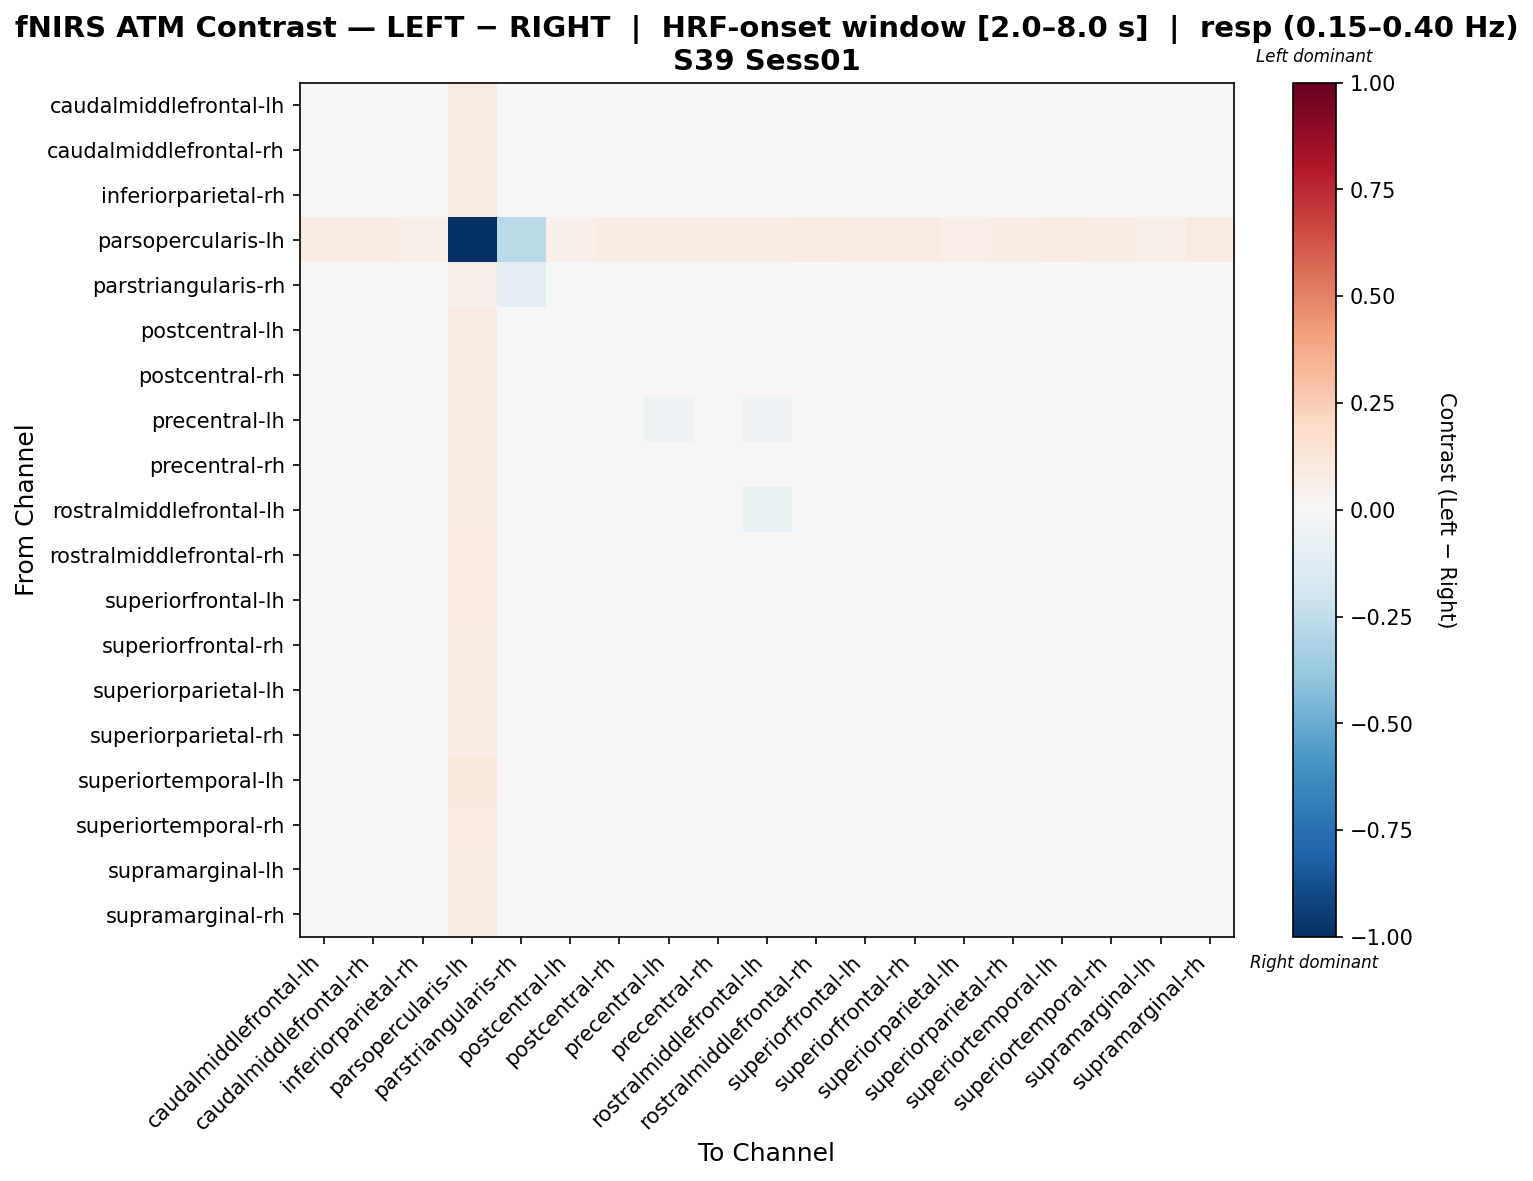

The file beside this chart, header and first rows:
, caudalmiddlefrontal-lh, caudalmiddlefrontal-rh, inferiorparietal-rh, parsopercularis-lh, parstriangularis-rh, postcentral-lh, postcentral-rh, precentral-lh, precentral-rh, rostralmiddlefrontal-lh, rostralmiddlefrontal-rh, superiorfrontal-lh, superiorfrontal-rh, superiorparietal-lh, superiorparietal-rh, superiortemporal-lh, superiortemporal-rh, supramarginal-lh, supramarginal-rh
caudalmiddlefrontal-lh, 0.002347, -0.006682, -0.03113, 0.09093, -0.003207, -0.02571, 0.005272, -0.008489, -0.009457, 0.002624, 0.0193, 0.01068, 0.004576, -0.009602, -0.003207, -0.01793, -0.01682, -0.01196, 0.008468
caudalmiddlefrontal-rh, 0.008008, 0.01769, -0.02911, 0.09108, -0.02461, -0.02508, 0.00757, -0.01193, -0.02048, 0.008583, 0.02201, 0.01298, 0.00633, -0.008341, -0.001758, -0.03203, -0.02057, -0.01069, 0.01034
inferiorparietal-rh, -0.003981, -0.01472, 0.01469, 0.09185, -0.009787, -0.0154, 0.011, -0.01032, -0.02422, 0.00496, 0.002057, -0.002608, 0.006449, -0.002608, -0.001382, -0.03725, 0.003126, -0.005775, -0.006079
parsopercularis-lh, 0.08028, 0.08156, 0.05769, -1.0, -0.2691, 0.05247, 0.0726, 0.07559, 0.07144, 0.07356, 0.09125, 0.08518, 0.07878, 0.06728, 0.07069, 0.08805, 0.07356, 0.06185, 0.08731
parstriangularis-rh, 0.01012, -0.005381, -0.01984, 0.05727, -0.09114, -0.01324, 0.01854, 0.003914, -0.004928, 0.01152, 0.01012, 0.007546, 0.01382, 0.001973, 0.009374, -0.02199, 0.005743, 0.0001005, 0.006488
postcentral-lh, -0.0006028, -0.01527, -0.02229, 0.08231, -0.007627, -0.01337, 0.004475, -0.006539, -0.01356, 0.002675, 0.01173, 0.006846, 0.005563, -0.003686, -0.003261, -0.01242, -0.01314, -0.001886, 5.190565224175008e-05
postcentral-rh, 0.0005065, 0.006438, -0.01641, 0.08374, 0.01414, -0.03181, -0.01975, 0.002224, 0.003269, 0.001004, 0.01248, -0.001759, 0.00545, -0.007747, -0.008967, -0.007306, -0.02057, -0.01618, 0.001235
precentral-lh, 0.014, -0.003904, -0.01898, 0.08349, -0.004101, -0.01028, 0.02018, -0.05226, 0.0004702, -0.05394, -0.03013, 0.01528, 0.02058, 0.006109, 0.01269, -0.01653, 4.439636374260573e-06, 0.003521, 0.0138
precentral-rh, 0.003964, -0.009806, -0.02614, 0.08286, -0.01605, -0.02011, 0.01112, -0.002872, -0.01174, 0.00452, 0.01345, 0.005115, 0.01029, -0.003785, 0.002541, -0.02784, -0.01145, -0.006358, 0.002303
rostralmiddlefrontal-lh, 0.01119, 0.008003, -0.01151, 0.08553, 0.004285, -0.01668, 0.01384, -0.0462, 0.002559, -0.06461, -0.03462, 0.01606, 0.01353, 0.002559, 0.005743, -0.002927, -0.004873, -0.002885, 0.02101
rostralmiddlefrontal-rh, 0.01572, 0.01028, -0.01503, 0.09482, 0.004132, -0.01556, 0.01165, -0.03434, 0.0006347, -0.0395, -0.04145, 0.01022, 0.007547, 0.00306, 0.00306, -0.02218, 0.002978, -0.002096, 0.006058
superiorfrontal-lh, 0.009073, 0.0001169, -0.03653, 0.09452, -0.01099, -0.01997, 0.007422, -0.006305, -0.007308, 0.008867, 0.006776, 0.008781, 0.007068, -0.007689, -0.001091, -0.02949, -0.01529, -0.01025, 0.002298
superiorfrontal-rh, 0.002618, -0.00782, -0.02365, 0.08088, -0.002894, -0.02124, 0.006837, -0.004821, -0.009186, -0.0002611, 0.009496, 0.003544, 0.006057, -0.001968, -0.001968, -0.0107, -0.01606, -0.00748, -0.001381
superiorparietal-lh, 0.002208, -0.01576, -0.03073, 0.08659, -0.003567, -0.02197, 0.008859, -0.008435, -0.00961, 0.002243, 0.01497, 0.006574, 0.00859, -0.005582, 0.0007992, -0.01431, -0.01703, -0.008166, 0.004328
superiorparietal-rh, 0.002263, -0.007466, -0.02467, 0.07905, -0.007725, -0.01814, 0.009108, -0.00565, -0.009816, 0.002004, 0.01188, 0.003224, 0.008672, -0.002598, 0.0006071, -0.0151, -0.01799, -0.00842, 0.0007594
superiortemporal-lh, 0.007511, -0.01194, -0.03521, 0.1032, -0.01273, -0.01459, 0.01378, -0.004347, -0.009585, 0.007163, 0.001226, -0.008202, 0.009015, -0.005529, 0.0007565, -0.01994, -0.01027, -0.00436, -0.005985
superiortemporal-rh, -0.005724, -0.02492, -0.007774, 0.09621, 0.004312, -0.01633, 0.005092, -0.007292, -0.01564, 0.003241, 0.0113, 0.001673, 0.0004417, -0.008807, -0.002641, -0.03355, 0.01133, -0.01164, 0.0007256
supramarginal-lh, 0.001173, -0.01636, -0.02453, 0.08472, -0.004998, -0.01512, 0.007252, -0.009115, -0.01111, 0.00529, 0.01345, 0.001173, 0.007313, -0.001897, -0.0008201, -0.01025, -0.01927, -0.004998, -0.001899
supramarginal-rh, 0.008449, 0.002538, -0.02968, 0.09319, -0.01526, -0.02404, 0.007253, -0.00325, -0.01468, 0.008843, 0.009379, 0.006927, 0.003204, -0.004765, -0.001382, -0.02727, -0.01455, -0.01028, 0.005378
